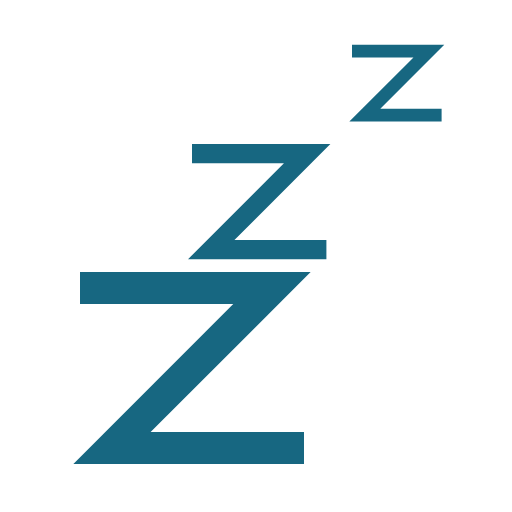
t = 0.00 s
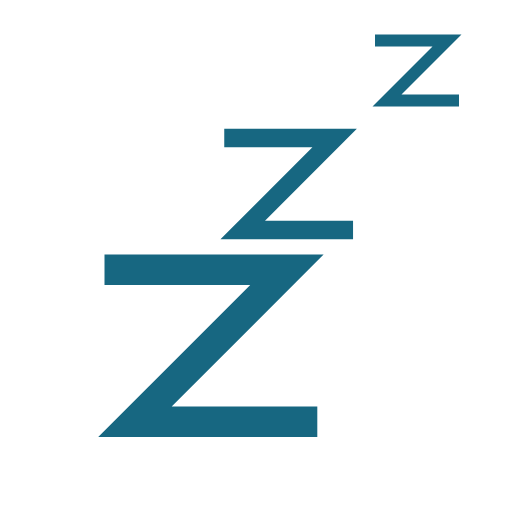
t = 0.25 s
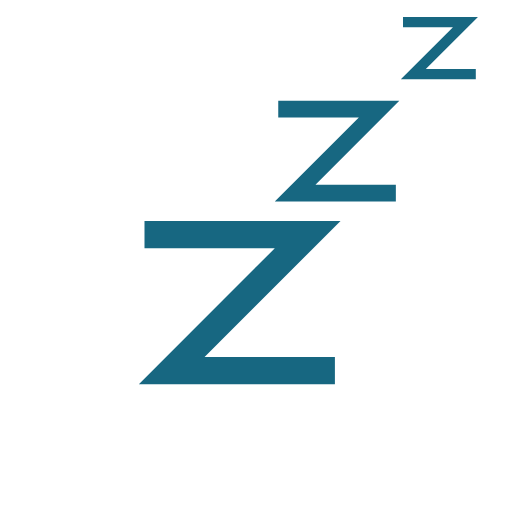
t = 0.75 s
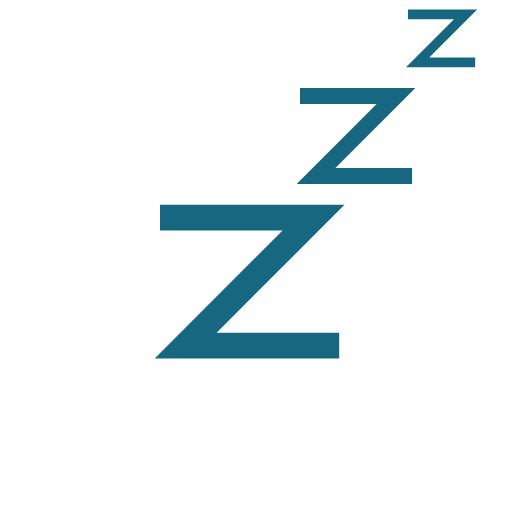
t = 1.00 s
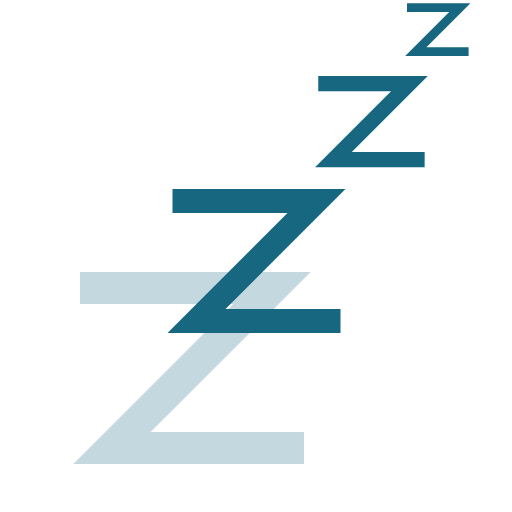
t = 1.25 s
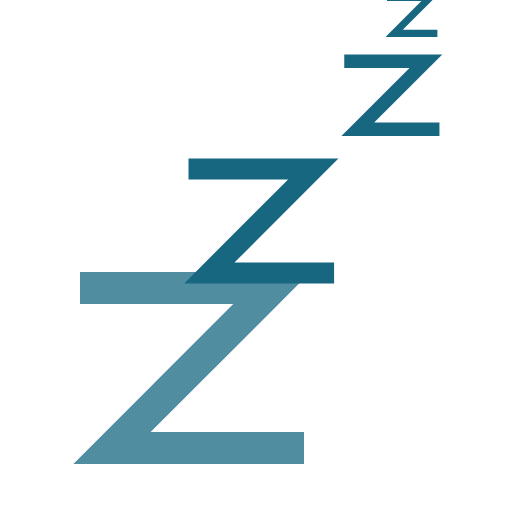
t = 1.75 s

The animated SVG that drew these frames (rendered in a browser with its animation timeline set to each time). Animation: 7 SMIL elements (animate=1,animateTransform=6); one cycle of 2.00 s, repeats indefinitely.

<svg xmlns="http://www.w3.org/2000/svg" xmlns:xlink="http://www.w3.org/1999/xlink" viewBox="0 0 32 32" >
    
    <g stroke="#176781" stroke-width="2" fill="transparent">    
        <g>
            <path d="M5 18 l12 0 -10 10 12 0">
                <animateTransform attributeName="transform"
                    type="scale"
                    additive="sum" 
                    from=".4"
                    to=".2"
                    begin="0s"
                    dur="2s"
                    repeatCount="indefinite"
                />
                <animateTransform attributeName="transform" 
                    type="translate"
                    additive="sum" 
                    from="50 -10"
                    to="110 -20"
                    begin="0s"
                    dur="2s"
                    repeatCount="indefinite"
                />
            </path>   
        </g>    
        <g>
            <path d="M5 18 l12 0 -10 10 12 0">
                <animateTransform attributeName="transform"
                    type="scale"
                    additive="sum" 
                    from=".6"
                    to=".4"
                    begin="0s"
                    dur="2s"
                    repeatCount="indefinite"
                />
                <animateTransform attributeName="transform" 
                    type="translate"
                    additive="sum" 
                    from="15 -2"
                    to="50 -10"
                    begin="0s"
                    dur="2s"
                    repeatCount="indefinite"
                />
            </path>   
        </g>
        <g>
            <path d="M5 18 l12 0 -10 10 12 0">
                <animateTransform attributeName="transform"
                    type="scale"
                    additive="sum" 
                    from="1"
                    to=".6"
                    begin="0s"
                    dur="2s"
                    repeatCount="indefinite"
                />
                <animateTransform attributeName="transform" 
                    type="translate"
                    additive="sum" 
                    from="0 0"
                    to="15 -2"
                    begin="0s"
                    dur="2s"
                    repeatCount="indefinite"
                />
            </path>   
        </g>
        <g>
            <path d="M5 18 l12 0 -10 10 12 0">
                <animate attributeName="opacity" 
                    values="0;0;1;" 
                    dur="2s" 
                    repeatDur="indefinite">                    
                </animate>
            </path>   
        </g>
    </g>
    
</svg>
